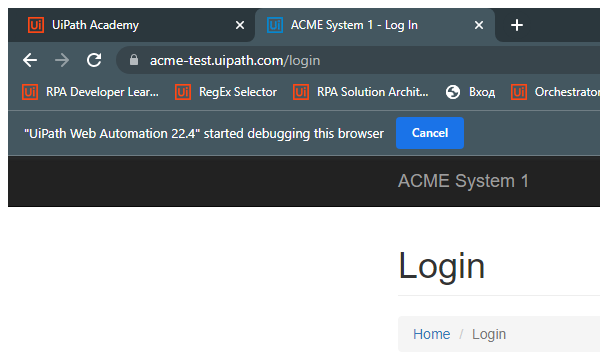
Task: Generate Yearly Report - Exercise Hints
Workflow: LoginAcme

Step 1: Attach Chrome Acme in window 'ACME*' (chrome.exe)

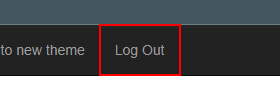
Step 2: find the link 'Log Out'

Step 3 [then]: click on the link 'Log Out' (same screen as step 2)

Step 4: type [sEmail] into the text box (no picture)

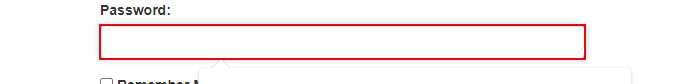
Step 5: type a value into the text box

Step 6: click on the button (no picture)

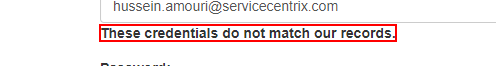
Step 7: find 'These credentials do not match our records.'